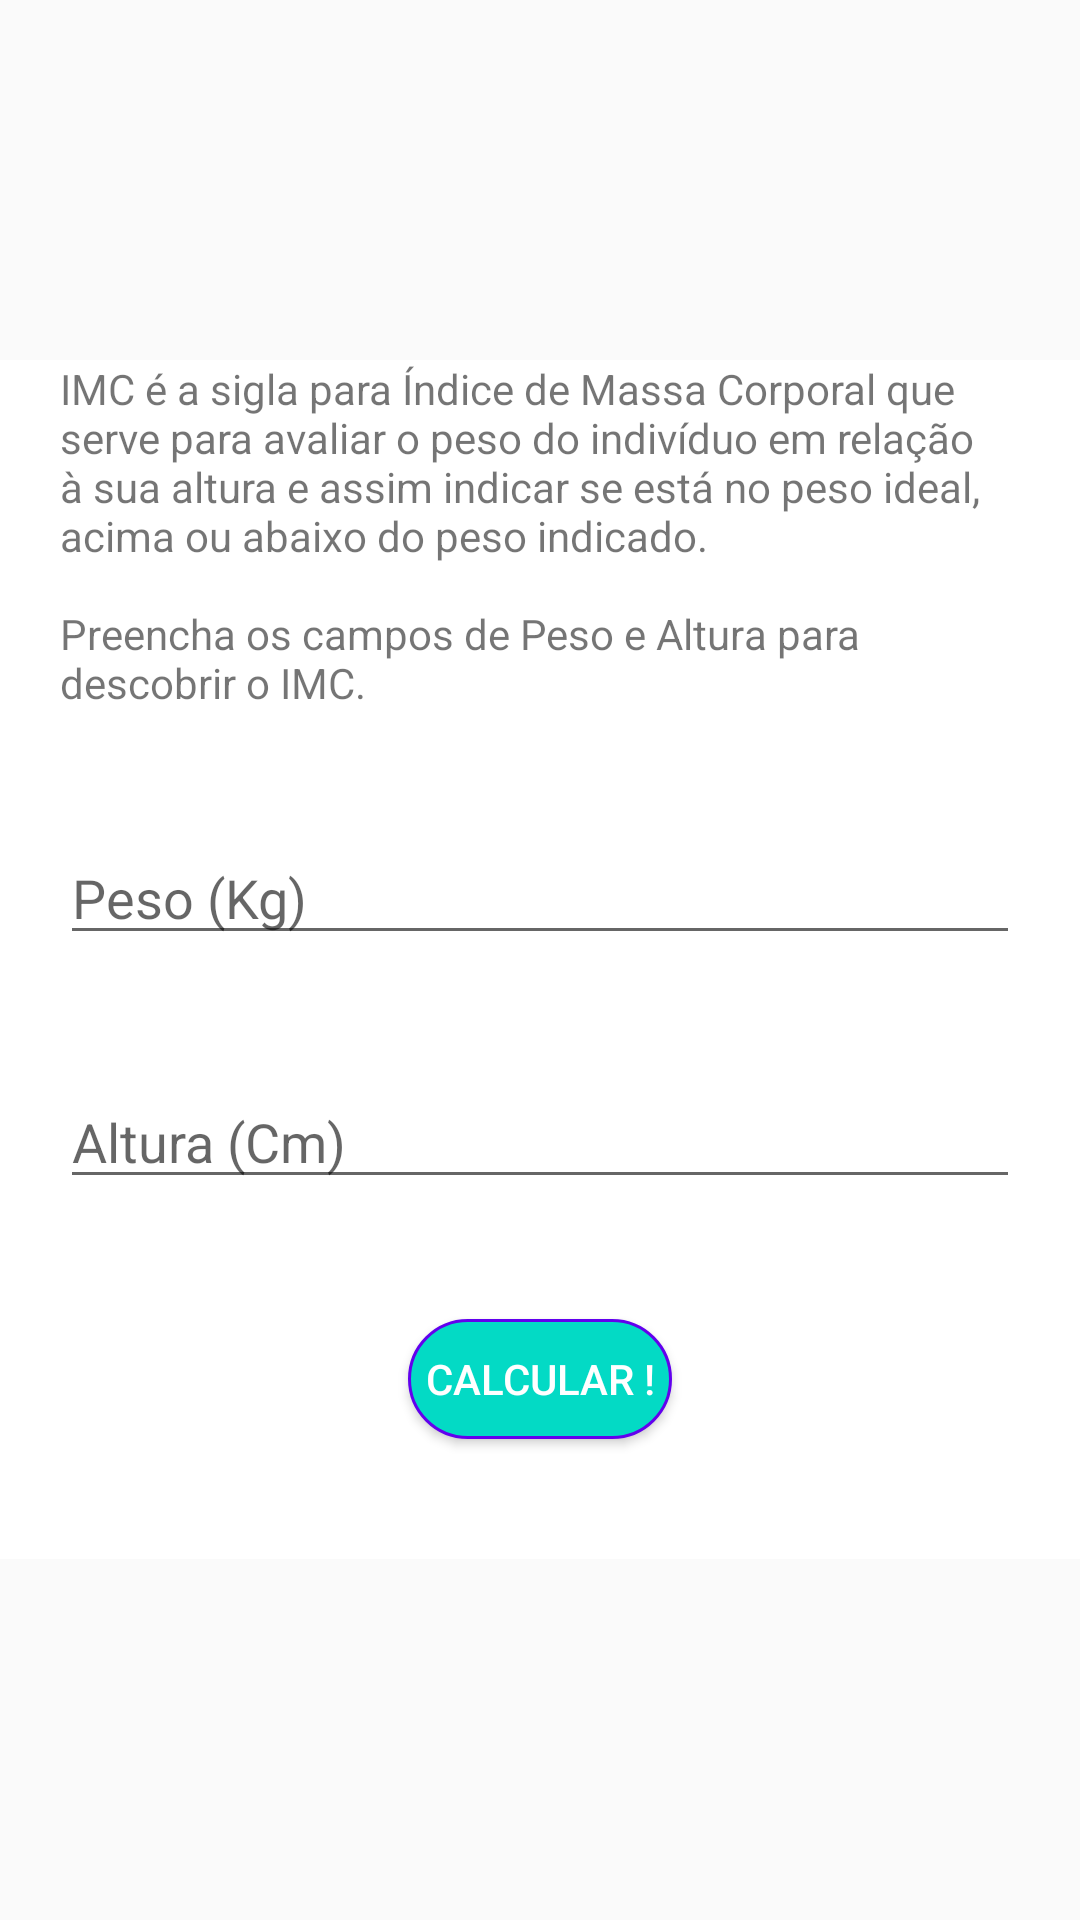

Write the Android layout XML for this screen, with the resource values it uses.
<!-- AndroidManifest.xml: application theme AppTheme -->
<!-- res/layout/activity_imc.xml -->
<?xml version="1.0" encoding="utf-8"?>
<ScrollView xmlns:android="http://schemas.android.com/apk/res/android"
    xmlns:app="http://schemas.android.com/apk/res-auto"
    xmlns:tools="http://schemas.android.com/tools"
    android:layout_width="match_parent"
    android:layout_height="match_parent">

    <LinearLayout

        android:layout_width="match_parent"
        android:layout_height="wrap_content"
        android:layout_gravity="center"
        android:background="@color/colorLightGray"
        android:gravity="center"
        android:orientation="vertical"
        tools:context=".ImcActivity">

        <TextView
            style="@style/TextViewForm"
            android:layout_width="wrap_content"
            android:layout_height="wrap_content"
            android:text="@string/imc_desc" />

        <EditText
            android:id="@+id/edit_imc_weight"
            style="@style/EditTextForm"
            android:hint="@string/weight" />

        <EditText
            android:id="@+id/edit_imc_height"
            style="@style/EditTextForm"
            android:hint="@string/height" />

        <Button
            android:id="@+id/btn_imc_send"
            style="@style/BottonForm"
            android:text="@string/calc" />

    </LinearLayout>
</ScrollView>
<!-- resources referenced by this layout -->
<resources>
  <color name="colorLightGray">#FFFFFF</color>
  <string name="calc">Calcular !</string>
  <string name="height">Altura (Cm)</string>
  <string name="imc_desc">IMC é a sigla para Índice de Massa Corporal que serve para avaliar
      o peso do indivíduo em relação à sua altura e assim indicar se está no peso ideal, acima ou
      abaixo do peso indicado. \n \nPreencha os campos de Peso e Altura para descobrir o IMC.</string>
  <string name="weight">Peso (Kg)</string>
  <style name="BottonForm">
          <item name="android:layout_width">wrap_content</item>
          <item name="android:layout_height">40dp</item>
          <item name="android:layout_marginBottom">40dp</item>
          <item name="android:background">@drawable/bg_button_accent</item>
          <item name="paddingStart">20dp</item>
          <item name="paddingEnd">20dp</item>
          <item name="android:textColor">@android:color/white</item>
      </style>
  <style name="EditTextForm">
          <item name="android:layout_width">match_parent</item>
          <item name="android:layout_height">wrap_content</item>
          <item name="android:layout_marginStart">20dp</item>
          <item name="android:layout_marginEnd">20dp</item>
          <item name="android:layout_marginBottom">40dp</item>
          <item name="android:inputType">number</item>
          <item name="android:maxLength">3</item>
      </style>
  <style name="TextViewForm">
          <item name="android:layout_marginStart">20dp</item>
          <item name="android:layout_marginEnd">20dp</item>
          <item name="android:layout_marginBottom">40dp</item>
      </style>
  <style name="AppTheme" parent="Theme.AppCompat.Light.DarkActionBar">
          
          <item name="colorPrimary">@color/colorPrimary</item>
          <item name="colorPrimaryDark">@color/colorPrimaryDark</item>
          <item name="colorAccent">@color/colorAccent</item>
      </style>
  <!-- drawable bg_button_accent (drawable) -->
  <?xml version="1.0" encoding="utf-8"?>
  <shape xmlns:android="http://schemas.android.com/apk/res/android">
  
      <solid android:color="@color/colorAccent" />
      <corners android:radius="40dp" />
      <stroke
          android:width="1dp"
          android:color="@color/colorPrimary" />
  
  </shape>
  <color name="colorPrimary">#6200EE</color>
  <color name="colorPrimaryDark">#3700B3</color>
  <color name="colorAccent">#03DAC5</color>
</resources>
